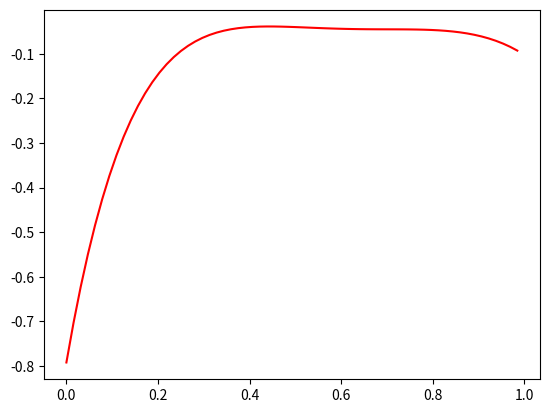

Source code (Python):
#!/usr/bin/env python
# -*- coding: utf-8 -*-
# <nbformat>3.0</nbformat>
import numpy as np
from mpl_toolkits.mplot3d import Axes3D
from matplotlib import cm
from matplotlib.ticker import LinearLocator, FormatStrFormatter
import matplotlib.pyplot as plt

Is2D=True
#Is2D=False
N=64
Beta=1.0
t=np.arange(0,N,1)*Beta/N
G=(Beta-t)*np.exp(-1j*np.pi*t)
Gw=np.fft.fft(G)
Gw.resize(N,1)

Gamma=np.zeros((N,N),dtype=complex)
for ti in range(0,N):
	for tj in range(0,N):
		taui=ti*Beta/N
		tauj=tj*Beta/N
		Gamma[ti][tj]=(1.0+taui**2+tauj**2)*np.exp(-1j*np.pi*(taui+tauj))
Gammaw=np.fft.fft2(Gamma)
Gammaw=Gammaw+(N/Beta)**2
W=np.ones(N)
Ww=np.fft.fft(W)
GamOut=np.zeros((N,N),dtype=complex)
for wi in range(0,N):
    for wj in range(0,N):
        GamOut[wi][wj]=-Gw[wi][0]*Gw[wj][0]*Ww[0]*Gammaw[wi][wi]*Gammaw[wi][wj]*Gammaw[wj][wj]/N**7*Beta**6
Gamt=np.fft.ifft2(GamOut)
for ti in range(0,N):
    for tj in range(0,N):
        taui=ti*Beta/N
        tauj=tj*Beta/N
        Gamt[ti][tj]=Gamt[ti][tj]*np.exp(1j*np.pi*(taui+tauj))

if Is2D:
	fig=plt.figure()
	plt.plot(t,Gamt.diagonal().real,'r')
	plt.show()
else:
	fig = plt.figure()
	ax = fig.gca(projection='3d')
	X = np.arange(0, Beta, 1.0/N)
	Y = np.arange(0, Beta, 1.0/N)
	X, Y = np.meshgrid(X, Y)

	surf = ax.plot_surface(X, Y, Gamt.real, rstride=1, cstride=1, cmap=cm.coolwarm,
	        linewidth=0, antialiased=False)
	# ax.set_zlim(-1.01, 1.01)

	ax.zaxis.set_major_locator(LinearLocator(10))
	ax.zaxis.set_major_formatter(FormatStrFormatter('%.02f'))

	fig.colorbar(surf, shrink=0.5, aspect=5)

	plt.show()


